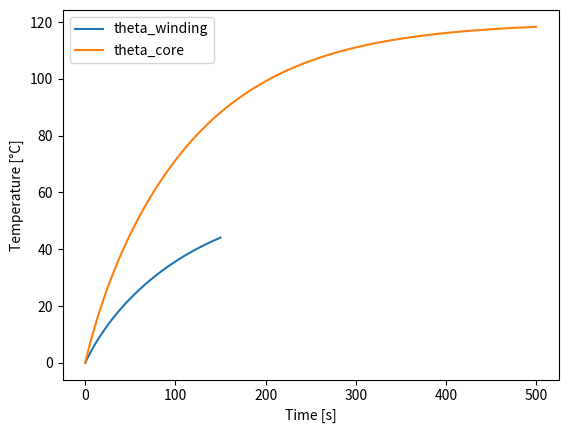

This figure's Python source:
#!/usr/bin/env python
# coding: utf-8

# <img src="../../images/logo.png" style="float:right; max-width: 120px; display: inline" alt="SizingLab" />

# 
# 
# # Simulation models with Python
# 
# *Written by Marc Budinger (INSA Toulouse) and Scott Delbecq (ISAE-SUPAERO), Toulouse, France*

# ### Thermal model of an electric motor
# 
# The thermal model of a motor, **Figure n° 1**, distinguish temperature between
# winding and yoke with a 2 bodies model. One can distinguish:
# 
# -   heat capacity of the winding: *Cth1*
# 
# -   heat capacity of the yoke: *Cth2*
# 
# -   the thermal resistance between the winding and the yoke (corresponding to
#     the electrical insulator): *Rth1*
# 
# -   the thermal resistance between the yoke and the ambient air: *Rth2*
# 
# **Figure n° 1 –** *2 bodies thermal model of the motor*
# 
# ![ThermalModel](./assets/images/thermalmodel.png)
# 

# ### Modelica or state space model
# 
# A Modelica model such as **Figure 2** could be simulated in Dymola or OpenModelica.
# **Figure n° 2** – *Modelica model*
# ![Modelica Model](./assets/images/modelicathermalmodel.png)
# 
# To simulate it in Python it is possible to use Functional Mock-up Units ([FMU](https://github.com/modelon-community/PyFMI)) which can be exported by system simulation softwares. 
# 
# Here, we propose to use a simple state-space approach using the [scipy](https://scipy.org) package.
# 
# 
# Recall: the transfert function of the problem can be expressed as  
# 
# $Z_{th}=\frac{\theta(p)}{P(p)}=R_{th,eq}\frac{1+T_0p}{1+(T_1+T_2)p+T_1T_2p}$  
# with:  
# - $R_{th,eq}=R_1+R_2$
# - $T_0=\frac{R_1R_2}{R_1+R_2}C_2$
# - $T_1+T_2=(R_1+R_2)C_1 + R_2C_2$
# - $T_1T_2=R_1C_1R_2C_2$
# 
# 

# In[1]:


from scipy.signal import step
import numpy as np
import matplotlib.pyplot as plt
import pandas as pd


def motor_temperature(P, R1, C1, R2, C2, time=np.linspace(0, 200, 100)):
    Rtheq = R1 + R2
    T0 = R1 * R2 / (R1 + R2) * C2
    T1pT2 = (R1 + R2) * C1 + R2 * C2
    T1T2 = R1 * C1 * R2 * C2
    t, y = step(system=([Rtheq * T0, Rtheq], [T1T2, T1pT2, 1]), T=time)
    theta_winding = y * P
    d = {"t": t, "theta_winding": theta_winding}
    df = pd.DataFrame(data=d)
    return df


# In[2]:


# Parameters
# Losses [W]
P = 100.0
# R1 [K/W]
R1 = 0.3
# C1 [J/K]
C1 = 150.0
# R2 [K/W]
R2 = 0.3
# C2 [J/K]
C2 = 150.0
# Simulation time [s]
t_final = 150.0

time = np.linspace(0, t_final, 100)

df = motor_temperature(P, R1, C1, R2, C2, time=time)


# We can now access to the simulation results and plot them:

# In[3]:


df


# In[4]:


plt.plot(df["t"], df["theta_winding"])
plt.xlabel("Time [s]")
plt.ylabel("Temperature [°C]")
plt.grid()


# We can access the motor final temperature:

# In[5]:


print("Final temperature = %.2f °C" % df["theta_winding"].iloc[-1])


# We can use interpolation to estimate intermediate temperatures:

# In[6]:


from scipy import interpolate

theta_mot_f = interpolate.interp1d(df["t"], df["theta_winding"])

t = 100.0
theta_mot = theta_mot_f(t)

print("The temperature at t = %.2f s is %.2f °C" % (t, theta_mot))


# ## Exercise
# Simulate the winding temperature for 500 s and 200 W losses:

# In[7]:


time = np.linspace(0, 500, 1000)
P = 200
df = motor_temperature(P, R1, C1, R2, C2, time=time)


# In[8]:


plt.plot(df["t"], df["theta_winding"])
plt.xlabel("Time [s]")
plt.ylabel("Temperature [°C]")
plt.grid()
plt.legend(["theta_winding", "theta_core"], loc="upper left")


# In[ ]:
